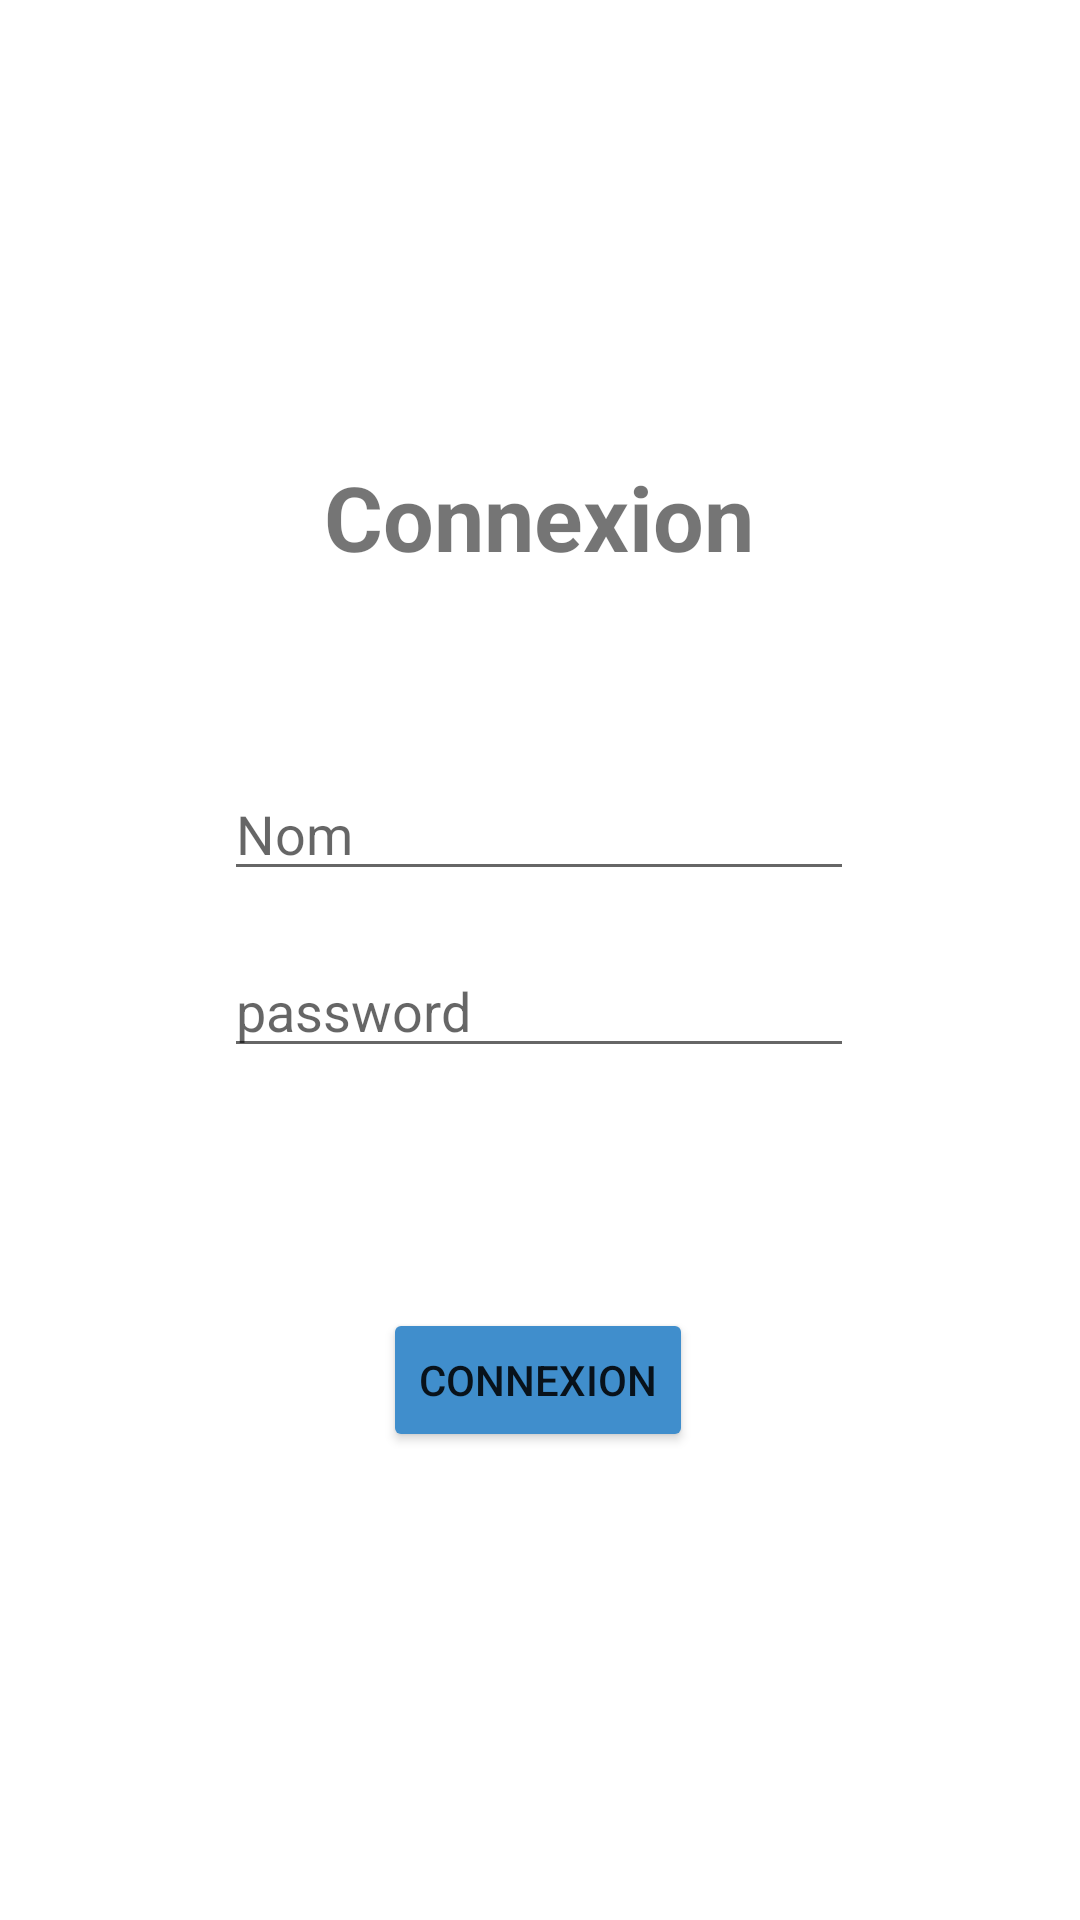

This screen was rendered from an Android layout file. Write that file and the resources it references.
<!-- AndroidManifest.xml: application theme Theme.PPE3_BTS -->
<!-- res/layout/activity_connexion.xml -->
<?xml version="1.0" encoding="utf-8"?>
<androidx.constraintlayout.widget.ConstraintLayout xmlns:android="http://schemas.android.com/apk/res/android"
    xmlns:app="http://schemas.android.com/apk/res-auto"
    xmlns:tools="http://schemas.android.com/tools"
    android:layout_width="match_parent"
    android:layout_height="match_parent"
    tools:context="Connexion">


    <Button
        android:id="@+id/btn_valider"
        android:layout_width="wrap_content"
        android:layout_height="wrap_content"
        android:layout_marginBottom="156dp"
        android:backgroundTint="#408ECC"
        android:text="connexion"
        app:layout_constraintBottom_toBottomOf="parent"
        app:layout_constraintEnd_toEndOf="parent"
        app:layout_constraintHorizontal_bias="0.498"
        app:layout_constraintStart_toStartOf="parent"
        tools:ignore="MissingConstraints" />

    <EditText
        android:id="@+id/editTextTextPassword"
        android:layout_width="wrap_content"
        android:layout_height="wrap_content"
        android:layout_marginBottom="80dp"
        android:ems="10"
        android:hint="password"
        android:inputType="textPassword"
        app:layout_constraintBottom_toTopOf="@+id/btn_valider"
        app:layout_constraintEnd_toEndOf="parent"
        app:layout_constraintHorizontal_bias="0.497"
        app:layout_constraintStart_toStartOf="parent"
        tools:ignore="MissingConstraints" />

    <TextView
        android:id="@+id/textView4"
        android:layout_width="wrap_content"
        android:layout_height="wrap_content"
        android:layout_marginTop="152dp"
        android:text="Connexion"
        android:textSize="30sp"
        android:textStyle="bold"
        app:layout_constraintEnd_toEndOf="parent"
        app:layout_constraintHorizontal_bias="0.498"
        app:layout_constraintStart_toStartOf="parent"
        app:layout_constraintTop_toTopOf="parent" />

    <EditText
        android:id="@+id/editTextTextPersonPseudo"
        android:layout_width="wrap_content"
        android:layout_height="wrap_content"
        android:ems="10"
        android:inputType="textPersonName"
        android:hint="Nom"
        app:layout_constraintBottom_toTopOf="@+id/editTextTextPassword"
        app:layout_constraintEnd_toEndOf="parent"
        app:layout_constraintHorizontal_bias="0.497"
        app:layout_constraintStart_toStartOf="parent"
        app:layout_constraintTop_toBottomOf="@+id/textView4"
        app:layout_constraintVertical_bias="0.781" />
</androidx.constraintlayout.widget.ConstraintLayout>
<!-- resources referenced by this layout -->
<resources>
  <style name="Theme.PPE3_BTS" parent="Theme.MaterialComponents.DayNight.DarkActionBar">
          
          <item name="colorPrimary">@color/purple_500</item>
          <item name="colorPrimaryVariant">@color/purple_700</item>
          <item name="colorOnPrimary">@color/white</item>
          
          <item name="colorSecondary">@color/teal_200</item>
          <item name="colorSecondaryVariant">@color/teal_700</item>
          <item name="colorOnSecondary">@color/black</item>
          
          <item name="android:statusBarColor" tools:targetApi="l">?attr/colorPrimaryVariant</item>
          
      </style>
  <!-- not gathered from this repository: default colours our renderer supplied (Android Studio template values) -->
  <color name="purple_500">#FF6200EE</color>
  <color name="purple_700">#FF3700B3</color>
  <color name="teal_200">#FF03DAC5</color>
  <color name="teal_700">#FF018786</color>
  <color name="black">#FF000000</color>
  <color name="white">#FFFFFFFF</color>
</resources>
